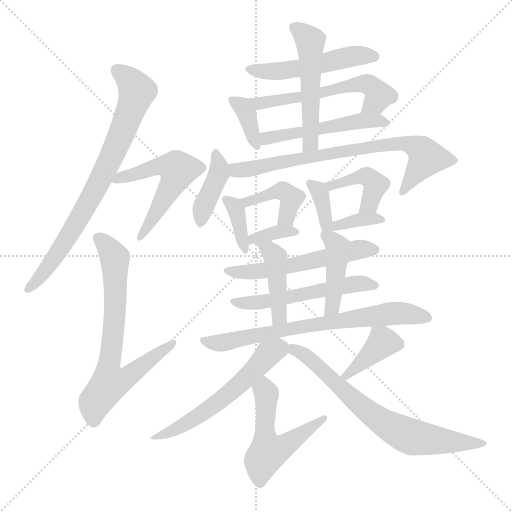
t = 0.00 s
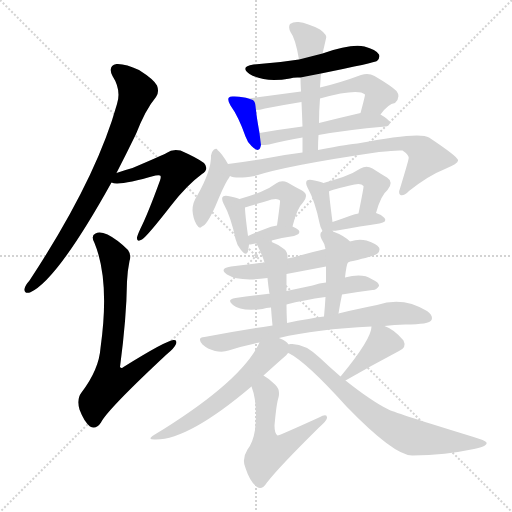
t = 3.32 s
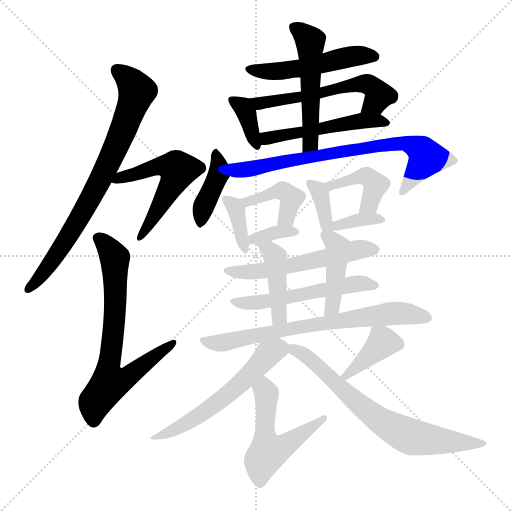
t = 6.64 s
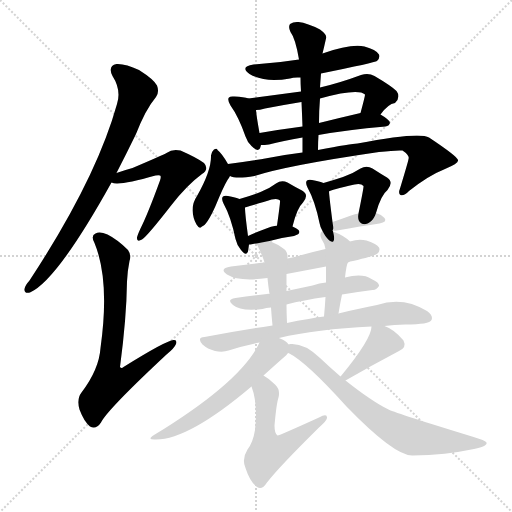
t = 9.96 s
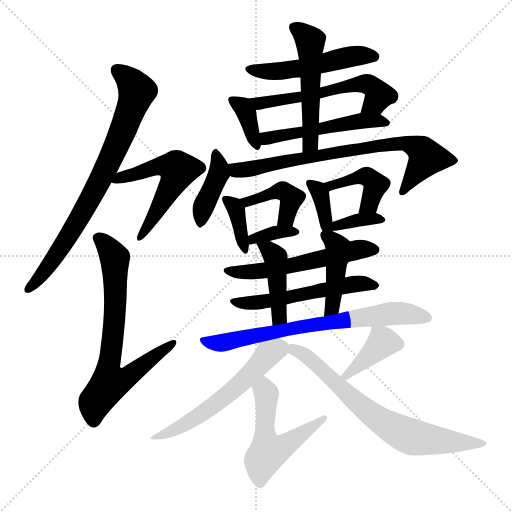
t = 13.28 s
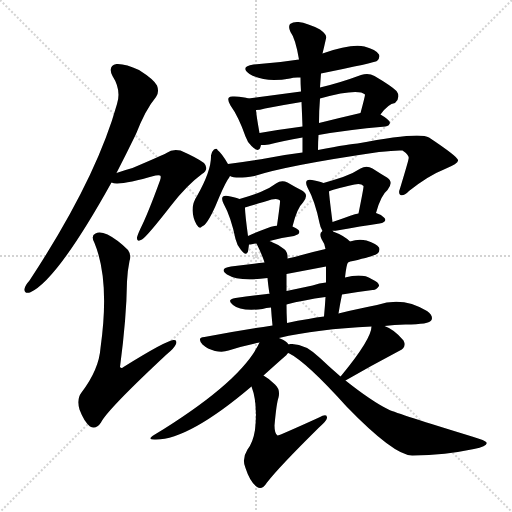
t = 16.60 s

The animated SVG that drew these frames (rendered in a browser with its animation timeline set to each time). Animation: 25 CSS @keyframes rules; one cycle of 16.60 s.

<svg version="1.1" viewBox="0 0 1024 1024" xmlns="http://www.w3.org/2000/svg">
  <g stroke="lightgray" stroke-dasharray="1,1" stroke-width="1" transform="scale(4, 4)">
    <line x1="0" y1="0" x2="256" y2="256"></line>
    <line x1="256" y1="0" x2="0" y2="256"></line>
    <line x1="128" y1="0" x2="128" y2="256"></line>
    <line x1="0" y1="128" x2="256" y2="128"></line>
  </g>
<g transform="scale(1, -1) translate(0, -900)">
   <style type="text/css">
    @keyframes keyframes0 {
      from {
       stroke: blue;
       stroke-dashoffset: 766;
       stroke-width: 128;
       }
       71% {
       animation-timing-function: step-end;
       stroke: blue;
       stroke-dashoffset: 0;
       stroke-width: 128;
       }
       to {
       stroke: black;
       stroke-width: 1024;
       }
       }
       #make-me-a-hanzi-animation-0 {
         animation: keyframes0 0.873372s both;
         animation-delay: 0.000000s;
         animation-timing-function: linear;
       }
    @keyframes keyframes1 {
      from {
       stroke: blue;
       stroke-dashoffset: 544;
       stroke-width: 128;
       }
       64% {
       animation-timing-function: step-end;
       stroke: blue;
       stroke-dashoffset: 0;
       stroke-width: 128;
       }
       to {
       stroke: black;
       stroke-width: 1024;
       }
       }
       #make-me-a-hanzi-animation-1 {
         animation: keyframes1 0.692708s both;
         animation-delay: 0.873372s;
         animation-timing-function: linear;
       }
    @keyframes keyframes2 {
      from {
       stroke: blue;
       stroke-dashoffset: 709;
       stroke-width: 128;
       }
       70% {
       animation-timing-function: step-end;
       stroke: blue;
       stroke-dashoffset: 0;
       stroke-width: 128;
       }
       to {
       stroke: black;
       stroke-width: 1024;
       }
       }
       #make-me-a-hanzi-animation-2 {
         animation: keyframes2 0.826986s both;
         animation-delay: 1.566081s;
         animation-timing-function: linear;
       }
    @keyframes keyframes3 {
      from {
       stroke: blue;
       stroke-dashoffset: 507;
       stroke-width: 128;
       }
       62% {
       animation-timing-function: step-end;
       stroke: blue;
       stroke-dashoffset: 0;
       stroke-width: 128;
       }
       to {
       stroke: black;
       stroke-width: 1024;
       }
       }
       #make-me-a-hanzi-animation-3 {
         animation: keyframes3 0.662598s both;
         animation-delay: 2.393066s;
         animation-timing-function: linear;
       }
    @keyframes keyframes4 {
      from {
       stroke: blue;
       stroke-dashoffset: 363;
       stroke-width: 128;
       }
       54% {
       animation-timing-function: step-end;
       stroke: blue;
       stroke-dashoffset: 0;
       stroke-width: 128;
       }
       to {
       stroke: black;
       stroke-width: 1024;
       }
       }
       #make-me-a-hanzi-animation-4 {
         animation: keyframes4 0.545410s both;
         animation-delay: 3.055664s;
         animation-timing-function: linear;
       }
    @keyframes keyframes5 {
      from {
       stroke: blue;
       stroke-dashoffset: 567;
       stroke-width: 128;
       }
       65% {
       animation-timing-function: step-end;
       stroke: blue;
       stroke-dashoffset: 0;
       stroke-width: 128;
       }
       to {
       stroke: black;
       stroke-width: 1024;
       }
       }
       #make-me-a-hanzi-animation-5 {
         animation: keyframes5 0.711426s both;
         animation-delay: 3.601074s;
         animation-timing-function: linear;
       }
    @keyframes keyframes6 {
      from {
       stroke: blue;
       stroke-dashoffset: 509;
       stroke-width: 128;
       }
       62% {
       animation-timing-function: step-end;
       stroke: blue;
       stroke-dashoffset: 0;
       stroke-width: 128;
       }
       to {
       stroke: black;
       stroke-width: 1024;
       }
       }
       #make-me-a-hanzi-animation-6 {
         animation: keyframes6 0.664225s both;
         animation-delay: 4.312500s;
         animation-timing-function: linear;
       }
    @keyframes keyframes7 {
      from {
       stroke: blue;
       stroke-dashoffset: 516;
       stroke-width: 128;
       }
       63% {
       animation-timing-function: step-end;
       stroke: blue;
       stroke-dashoffset: 0;
       stroke-width: 128;
       }
       to {
       stroke: black;
       stroke-width: 1024;
       }
       }
       #make-me-a-hanzi-animation-7 {
         animation: keyframes7 0.669922s both;
         animation-delay: 4.976725s;
         animation-timing-function: linear;
       }
    @keyframes keyframes8 {
      from {
       stroke: blue;
       stroke-dashoffset: 399;
       stroke-width: 128;
       }
       56% {
       animation-timing-function: step-end;
       stroke: blue;
       stroke-dashoffset: 0;
       stroke-width: 128;
       }
       to {
       stroke: black;
       stroke-width: 1024;
       }
       }
       #make-me-a-hanzi-animation-8 {
         animation: keyframes8 0.574707s both;
         animation-delay: 5.646647s;
         animation-timing-function: linear;
       }
    @keyframes keyframes9 {
      from {
       stroke: blue;
       stroke-dashoffset: 754;
       stroke-width: 128;
       }
       71% {
       animation-timing-function: step-end;
       stroke: blue;
       stroke-dashoffset: 0;
       stroke-width: 128;
       }
       to {
       stroke: black;
       stroke-width: 1024;
       }
       }
       #make-me-a-hanzi-animation-9 {
         animation: keyframes9 0.863607s both;
         animation-delay: 6.221354s;
         animation-timing-function: linear;
       }
    @keyframes keyframes10 {
      from {
       stroke: blue;
       stroke-dashoffset: 361;
       stroke-width: 128;
       }
       54% {
       animation-timing-function: step-end;
       stroke: blue;
       stroke-dashoffset: 0;
       stroke-width: 128;
       }
       to {
       stroke: black;
       stroke-width: 1024;
       }
       }
       #make-me-a-hanzi-animation-10 {
         animation: keyframes10 0.543783s both;
         animation-delay: 7.084961s;
         animation-timing-function: linear;
       }
    @keyframes keyframes11 {
      from {
       stroke: blue;
       stroke-dashoffset: 415;
       stroke-width: 128;
       }
       57% {
       animation-timing-function: step-end;
       stroke: blue;
       stroke-dashoffset: 0;
       stroke-width: 128;
       }
       to {
       stroke: black;
       stroke-width: 1024;
       }
       }
       #make-me-a-hanzi-animation-11 {
         animation: keyframes11 0.587728s both;
         animation-delay: 7.628743s;
         animation-timing-function: linear;
       }
    @keyframes keyframes12 {
      from {
       stroke: blue;
       stroke-dashoffset: 347;
       stroke-width: 128;
       }
       53% {
       animation-timing-function: step-end;
       stroke: blue;
       stroke-dashoffset: 0;
       stroke-width: 128;
       }
       to {
       stroke: black;
       stroke-width: 1024;
       }
       }
       #make-me-a-hanzi-animation-12 {
         animation: keyframes12 0.532389s both;
         animation-delay: 8.216471s;
         animation-timing-function: linear;
       }
    @keyframes keyframes13 {
      from {
       stroke: blue;
       stroke-dashoffset: 357;
       stroke-width: 128;
       }
       54% {
       animation-timing-function: step-end;
       stroke: blue;
       stroke-dashoffset: 0;
       stroke-width: 128;
       }
       to {
       stroke: black;
       stroke-width: 1024;
       }
       }
       #make-me-a-hanzi-animation-13 {
         animation: keyframes13 0.540527s both;
         animation-delay: 8.748861s;
         animation-timing-function: linear;
       }
    @keyframes keyframes14 {
      from {
       stroke: blue;
       stroke-dashoffset: 420;
       stroke-width: 128;
       }
       58% {
       animation-timing-function: step-end;
       stroke: blue;
       stroke-dashoffset: 0;
       stroke-width: 128;
       }
       to {
       stroke: black;
       stroke-width: 1024;
       }
       }
       #make-me-a-hanzi-animation-14 {
         animation: keyframes14 0.591797s both;
         animation-delay: 9.289388s;
         animation-timing-function: linear;
       }
    @keyframes keyframes15 {
      from {
       stroke: blue;
       stroke-dashoffset: 352;
       stroke-width: 128;
       }
       53% {
       animation-timing-function: step-end;
       stroke: blue;
       stroke-dashoffset: 0;
       stroke-width: 128;
       }
       to {
       stroke: black;
       stroke-width: 1024;
       }
       }
       #make-me-a-hanzi-animation-15 {
         animation: keyframes15 0.536458s both;
         animation-delay: 9.881185s;
         animation-timing-function: linear;
       }
    @keyframes keyframes16 {
      from {
       stroke: blue;
       stroke-dashoffset: 552;
       stroke-width: 128;
       }
       64% {
       animation-timing-function: step-end;
       stroke: blue;
       stroke-dashoffset: 0;
       stroke-width: 128;
       }
       to {
       stroke: black;
       stroke-width: 1024;
       }
       }
       #make-me-a-hanzi-animation-16 {
         animation: keyframes16 0.699219s both;
         animation-delay: 10.417643s;
         animation-timing-function: linear;
       }
    @keyframes keyframes17 {
      from {
       stroke: blue;
       stroke-dashoffset: 534;
       stroke-width: 128;
       }
       63% {
       animation-timing-function: step-end;
       stroke: blue;
       stroke-dashoffset: 0;
       stroke-width: 128;
       }
       to {
       stroke: black;
       stroke-width: 1024;
       }
       }
       #make-me-a-hanzi-animation-17 {
         animation: keyframes17 0.684570s both;
         animation-delay: 11.116862s;
         animation-timing-function: linear;
       }
    @keyframes keyframes18 {
      from {
       stroke: blue;
       stroke-dashoffset: 426;
       stroke-width: 128;
       }
       58% {
       animation-timing-function: step-end;
       stroke: blue;
       stroke-dashoffset: 0;
       stroke-width: 128;
       }
       to {
       stroke: black;
       stroke-width: 1024;
       }
       }
       #make-me-a-hanzi-animation-18 {
         animation: keyframes18 0.596680s both;
         animation-delay: 11.801432s;
         animation-timing-function: linear;
       }
    @keyframes keyframes19 {
      from {
       stroke: blue;
       stroke-dashoffset: 429;
       stroke-width: 128;
       }
       58% {
       animation-timing-function: step-end;
       stroke: blue;
       stroke-dashoffset: 0;
       stroke-width: 128;
       }
       to {
       stroke: black;
       stroke-width: 1024;
       }
       }
       #make-me-a-hanzi-animation-19 {
         animation: keyframes19 0.599121s both;
         animation-delay: 12.398112s;
         animation-timing-function: linear;
       }
    @keyframes keyframes20 {
      from {
       stroke: blue;
       stroke-dashoffset: 700;
       stroke-width: 128;
       }
       69% {
       animation-timing-function: step-end;
       stroke: blue;
       stroke-dashoffset: 0;
       stroke-width: 128;
       }
       to {
       stroke: black;
       stroke-width: 1024;
       }
       }
       #make-me-a-hanzi-animation-20 {
         animation: keyframes20 0.819661s both;
         animation-delay: 12.997233s;
         animation-timing-function: linear;
       }
    @keyframes keyframes21 {
      from {
       stroke: blue;
       stroke-dashoffset: 570;
       stroke-width: 128;
       }
       65% {
       animation-timing-function: step-end;
       stroke: blue;
       stroke-dashoffset: 0;
       stroke-width: 128;
       }
       to {
       stroke: black;
       stroke-width: 1024;
       }
       }
       #make-me-a-hanzi-animation-21 {
         animation: keyframes21 0.713867s both;
         animation-delay: 13.816895s;
         animation-timing-function: linear;
       }
    @keyframes keyframes22 {
      from {
       stroke: blue;
       stroke-dashoffset: 535;
       stroke-width: 128;
       }
       64% {
       animation-timing-function: step-end;
       stroke: blue;
       stroke-dashoffset: 0;
       stroke-width: 128;
       }
       to {
       stroke: black;
       stroke-width: 1024;
       }
       }
       #make-me-a-hanzi-animation-22 {
         animation: keyframes22 0.685384s both;
         animation-delay: 14.530762s;
         animation-timing-function: linear;
       }
    @keyframes keyframes23 {
      from {
       stroke: blue;
       stroke-dashoffset: 384;
       stroke-width: 128;
       }
       56% {
       animation-timing-function: step-end;
       stroke: blue;
       stroke-dashoffset: 0;
       stroke-width: 128;
       }
       to {
       stroke: black;
       stroke-width: 1024;
       }
       }
       #make-me-a-hanzi-animation-23 {
         animation: keyframes23 0.562500s both;
         animation-delay: 15.216146s;
         animation-timing-function: linear;
       }
    @keyframes keyframes24 {
      from {
       stroke: blue;
       stroke-dashoffset: 705;
       stroke-width: 128;
       }
       70% {
       animation-timing-function: step-end;
       stroke: blue;
       stroke-dashoffset: 0;
       stroke-width: 128;
       }
       to {
       stroke: black;
       stroke-width: 1024;
       }
       }
       #make-me-a-hanzi-animation-24 {
         animation: keyframes24 0.823730s both;
         animation-delay: 15.778646s;
         animation-timing-function: linear;
       }
</style>
<path d="M 233.0 554.0 Q 252.0 591.0 272.0 632.0 Q 291.0 681.0 312.0 706.0 Q 319.0 716.0 314.0 729.0 Q 308.0 741.0 278.0 760.0 Q 251.0 773.0 233.0 772.0 Q 215.0 768.0 225.0 748.0 Q 243.0 720.0 234.0 692.0 Q 192.0 541.0 59.0 339.0 Q 50.0 329.0 49.0 322.0 Q 48.0 312.0 60.0 315.0 Q 114.0 339.0 223.0 535.0 L 233.0 554.0 Z" fill="lightgray"></path> 
<path d="M 223.0 535.0 Q 238.0 528.0 311.0 549.0 Q 318.0 550.0 320.0 549.0 Q 323.0 548.0 320.0 539.0 Q 296.0 473.0 281.0 443.0 Q 275.0 430.0 274.0 425.0 Q 273.0 415.0 284.0 421.0 Q 294.0 427.0 343.0 490.0 Q 374.0 530.0 404.0 552.0 Q 419.0 562.0 408.0 574.0 Q 395.0 584.0 361.0 599.0 Q 345.0 603.0 333.0 594.0 Q 326.0 590.0 265.0 564.0 Q 250.0 560.0 233.0 554.0 C 205.0 544.0 193.0 540.0 223.0 535.0 Z" fill="lightgray"></path> 
<path d="M 259.0 378.0 Q 263.0 390.0 256.0 400.0 Q 235.0 421.0 215.0 431.0 Q 199.0 438.0 191.0 433.0 Q 181.0 429.0 189.0 414.0 Q 220.0 339.0 201.0 204.0 Q 198.0 161.0 163.0 115.0 Q 153.0 102.0 159.0 81.0 Q 168.0 57.0 180.0 47.0 Q 192.0 40.0 202.0 55.0 Q 214.0 80.0 333.0 191.0 Q 349.0 204.0 352.0 212.0 Q 355.0 221.0 347.0 220.0 Q 332.0 219.0 247.0 166.0 Q 243.0 162.0 240.0 166.0 Q 253.0 263.0 254.0 337.0 Q 255.0 359.0 259.0 378.0 Z" fill="lightgray"></path> 
<path d="M 642.0 753.0 Q 750.0 775.0 754.0 778.0 Q 761.0 785.0 758.0 791.0 Q 752.0 801.0 729.0 807.0 Q 702.0 813.0 645.0 793.0 L 598.0 781.0 Q 555.0 774.0 507.0 771.0 Q 479.0 767.0 499.0 752.0 Q 529.0 734.0 580.0 743.0 Q 587.0 746.0 601.0 745.0 L 642.0 753.0 Z" fill="lightgray"></path> 
<path d="M 497.0 703.0 Q 488.0 706.0 469.0 707.0 Q 460.0 708.0 458.0 705.0 Q 454.0 701.0 461.0 689.0 Q 477.0 667.0 491.0 627.0 Q 495.0 615.0 503.0 608.0 Q 518.0 593.0 521.0 606.0 Q 521.0 607.0 522.0 610.0 L 519.0 634.0 Q 513.0 667.0 512.0 680.0 C 510.0 699.0 510.0 699.0 497.0 703.0 Z" fill="lightgray"></path> 
<path d="M 761.0 671.0 Q 776.0 692.0 790.0 694.0 Q 802.0 706.0 793.0 718.0 Q 783.0 728.0 749.0 748.0 Q 737.0 755.0 722.0 750.0 Q 679.0 734.0 640.0 725.0 L 602.0 717.0 Q 550.0 710.0 497.0 703.0 C 467.0 699.0 482.0 677.0 512.0 680.0 Q 519.0 680.0 530.0 683.0 Q 566.0 690.0 603.0 696.0 L 640.0 703.0 Q 716.0 724.0 730.0 711.0 Q 730.0 707.0 721.0 674.0 C 713.0 645.0 742.0 647.0 761.0 671.0 Z" fill="lightgray"></path> 
<path d="M 637.0 630.0 Q 692.0 640.0 771.0 647.0 Q 778.0 648.0 780.0 654.0 Q 780.0 660.0 761.0 671.0 C 746.0 680.0 746.0 680.0 721.0 674.0 Q 678.0 664.0 638.0 654.0 L 605.0 647.0 Q 559.0 641.0 519.0 634.0 C 489.0 629.0 492.0 609.0 522.0 610.0 Q 529.0 610.0 538.0 611.0 Q 565.0 618.0 605.0 625.0 L 637.0 630.0 Z" fill="lightgray"></path> 
<path d="M 636.0 600.0 Q 636.0 616.0 637.0 630.0 L 638.0 654.0 Q 638.0 679.0 640.0 703.0 L 640.0 725.0 Q 641.0 740.0 642.0 753.0 L 645.0 793.0 Q 648.0 805.0 652.0 823.0 Q 655.0 830.0 640.0 841.0 Q 615.0 854.0 597.0 856.0 Q 587.0 857.0 580.0 852.0 Q 576.0 846.0 581.0 836.0 Q 591.0 823.0 598.0 781.0 L 601.0 745.0 Q 601.0 732.0 602.0 717.0 L 603.0 696.0 Q 604.0 674.0 605.0 647.0 L 605.0 625.0 Q 605.0 612.0 605.0 595.0 C 605.0 565.0 636.0 570.0 636.0 600.0 Z" fill="lightgray"></path> 
<path d="M 456.0 572.0 Q 444.0 593.0 435.0 600.0 Q 434.0 604.0 428.0 601.0 Q 424.0 598.0 422.0 589.0 Q 423.0 559.0 394.0 508.0 Q 385.0 495.0 385.0 479.0 Q 386.0 463.0 393.0 451.0 Q 399.0 441.0 404.0 447.0 Q 414.0 450.0 431.0 488.0 Q 447.0 527.0 455.0 540.0 Q 458.0 544.0 460.0 548.0 C 465.0 557.0 465.0 557.0 456.0 572.0 Z" fill="lightgray"></path> 
<path d="M 460.0 548.0 Q 472.0 542.0 509.0 548.0 Q 573.0 569.0 758.0 596.0 Q 792.0 600.0 805.0 599.0 Q 820.0 589.0 817.0 582.0 Q 817.0 579.0 800.0 523.0 Q 796.0 513.0 801.0 510.0 Q 807.0 507.0 818.0 518.0 Q 857.0 549.0 890.0 562.0 Q 918.0 574.0 916.0 580.0 Q 915.0 587.0 858.0 625.0 Q 839.0 637.0 715.0 613.0 Q 703.0 613.0 636.0 600.0 L 605.0 595.0 Q 572.0 591.0 536.0 584.0 Q 496.0 577.0 456.0 572.0 C 426.0 568.0 431.0 553.0 460.0 548.0 Z" fill="lightgray"></path> 
<path d="M 479.0 502.0 Q 472.0 505.0 456.0 508.0 Q 449.0 509.0 446.0 507.0 Q 442.0 503.0 447.0 493.0 Q 462.0 466.0 471.0 422.0 Q 474.0 409.0 482.0 400.0 Q 492.0 387.0 496.0 397.0 Q 497.0 403.0 498.0 411.0 L 496.0 428.0 Q 490.0 473.0 490.0 485.0 C 490.0 498.0 490.0 498.0 479.0 502.0 Z" fill="lightgray"></path> 
<path d="M 585.0 447.0 Q 594.0 484.0 606.0 495.0 Q 619.0 511.0 604.0 519.0 Q 592.0 525.0 575.0 535.0 Q 563.0 541.0 552.0 533.0 Q 539.0 523.0 521.0 516.0 Q 503.0 509.0 479.0 502.0 C 450.0 493.0 461.0 476.0 490.0 485.0 Q 523.0 495.0 543.0 501.0 Q 556.0 504.0 560.0 499.0 Q 561.0 498.0 554.0 449.0 C 550.0 419.0 578.0 418.0 585.0 447.0 Z" fill="lightgray"></path> 
<path d="M 539.0 418.0 Q 564.0 425.0 588.0 428.0 Q 603.0 432.0 597.0 440.0 Q 593.0 444.0 585.0 447.0 L 554.0 449.0 Q 542.0 448.0 530.0 442.0 Q 511.0 435.0 496.0 428.0 C 469.0 415.0 468.0 408.0 498.0 411.0 Q 499.0 411.0 506.0 412.0 Q 507.0 413.0 513.0 413.0 L 539.0 418.0 Z" fill="lightgray"></path> 
<path d="M 647.0 534.0 Q 640.0 537.0 624.0 540.0 Q 617.0 541.0 614.0 539.0 Q 610.0 535.0 615.0 525.0 Q 630.0 498.0 639.0 454.0 Q 640.0 447.0 645.0 438.0 C 659.0 411.0 674.0 408.0 666.0 437.0 Q 666.0 438.0 665.0 439.0 C 667.0 443.0 667.0 443.0 665.0 456.0 Q 659.0 502.0 658.0 517.0 C 657.0 530.0 657.0 530.0 647.0 534.0 Z" fill="lightgray"></path> 
<path d="M 752.0 474.0 Q 762.0 510.0 775.0 520.0 Q 788.0 536.0 774.0 545.0 Q 762.0 552.0 745.0 563.0 Q 733.0 570.0 721.0 563.0 Q 706.0 553.0 686.0 546.0 Q 668.0 540.0 647.0 534.0 C 618.0 526.0 631.0 505.0 658.0 517.0 Q 661.0 520.0 709.0 531.0 Q 722.0 534.0 727.0 528.0 Q 728.0 527.0 717.0 473.0 C 711.0 444.0 744.0 445.0 752.0 474.0 Z" fill="lightgray"></path> 
<path d="M 665.0 439.0 Q 668.0 438.0 674.0 439.0 Q 723.0 448.0 759.0 453.0 Q 775.0 456.0 769.0 464.0 Q 763.0 471.0 752.0 474.0 L 717.0 473.0 Q 710.0 472.0 702.0 469.0 Q 683.0 462.0 665.0 456.0 C 637.0 446.0 635.0 443.0 665.0 439.0 Z" fill="lightgray"></path> 
<path d="M 651.0 402.0 Q 620.0 395.0 589.0 386.0 Q 582.0 385.0 575.0 383.0 L 529.0 375.0 Q 495.0 371.0 462.0 367.0 Q 437.0 363.0 454.0 351.0 Q 478.0 336.0 535.0 344.0 L 573.0 352.0 Q 610.0 359.0 652.0 367.0 L 696.0 375.0 Q 700.0 378.0 706.0 378.0 Q 749.0 388.0 755.0 393.0 Q 761.0 399.0 758.0 405.0 Q 754.0 412.0 733.0 419.0 Q 717.0 423.0 700.0 417.0 L 651.0 402.0 Z" fill="lightgray"></path> 
<path d="M 539.0 312.0 Q 536.0 313.0 534.0 312.0 Q 504.0 309.0 471.0 304.0 Q 452.0 301.0 466.0 290.0 Q 481.0 277.0 525.0 282.0 Q 532.0 285.0 542.0 285.0 L 573.0 291.0 Q 607.0 300.0 651.0 306.0 L 684.0 311.0 Q 717.0 317.0 745.0 320.0 Q 752.0 319.0 758.0 328.0 Q 759.0 335.0 743.0 342.0 Q 725.0 354.0 690.0 345.0 L 652.0 335.0 Q 639.0 334.0 625.0 329.0 Q 597.0 323.0 573.0 318.0 L 539.0 312.0 Z" fill="lightgray"></path> 
<path d="M 575.0 383.0 Q 576.0 396.0 568.0 402.0 Q 555.0 412.0 539.0 418.0 C 511.0 429.0 503.0 432.0 513.0 413.0 Q 525.0 389.0 529.0 375.0 L 535.0 344.0 Q 536.0 332.0 539.0 312.0 L 542.0 285.0 Q 543.0 269.0 545.0 249.0 C 548.0 219.0 575.0 224.0 574.0 254.0 Q 573.0 275.0 573.0 291.0 L 573.0 318.0 Q 573.0 334.0 573.0 352.0 L 575.0 383.0 Z" fill="lightgray"></path> 
<path d="M 645.0 438.0 Q 644.0 438.0 644.0 437.0 Q 638.0 433.0 643.0 422.0 Q 650.0 412.0 651.0 402.0 L 652.0 367.0 Q 652.0 352.0 652.0 335.0 L 651.0 306.0 Q 650.0 288.0 648.0 267.0 C 645.0 237.0 672.0 243.0 677.0 273.0 Q 680.0 292.0 684.0 311.0 L 690.0 345.0 Q 693.0 372.0 696.0 375.0 C 707.0 403.0 709.0 408.0 700.0 417.0 Q 688.0 429.0 666.0 437.0 C 650.0 443.0 650.0 443.0 645.0 438.0 Z" fill="lightgray"></path> 
<path d="M 545.0 249.0 Q 478.0 239.0 409.0 226.0 Q 393.0 225.0 405.0 211.0 Q 415.0 202.0 430.0 198.0 Q 446.0 195.0 457.0 199.0 Q 485.0 208.0 519.0 215.0 L 558.0 224.0 Q 633.0 242.0 743.0 247.0 L 769.0 248.0 Q 788.0 251.0 811.0 251.0 Q 859.0 251.0 863.0 260.0 Q 867.0 269.0 854.0 278.0 Q 806.0 308.0 754.0 290.0 Q 721.0 284.0 677.0 273.0 L 648.0 267.0 Q 633.0 266.0 617.0 262.0 Q 595.0 259.0 574.0 254.0 L 545.0 249.0 Z" fill="lightgray"></path> 
<path d="M 519.0 215.0 Q 483.0 137.0 308.0 30.0 Q 292.0 20.0 312.0 21.0 Q 378.0 21.0 503.0 127.0 L 527.0 149.0 Q 558.0 177.0 573.0 190.0 Q 574.0 193.0 577.0 194.0 C 586.0 202.0 586.0 202.0 577.0 211.0 Q 573.0 218.0 560.0 223.0 Q 559.0 224.0 558.0 224.0 C 531.0 237.0 530.0 237.0 519.0 215.0 Z" fill="lightgray"></path> 
<path d="M 503.0 127.0 Q 516.0 93.0 510.0 40.0 Q 506.0 15.0 495.0 1.0 Q 483.0 -18.0 491.0 -36.0 Q 500.0 -64.0 514.0 -74.0 Q 524.0 -81.0 534.0 -65.0 Q 558.0 -34.0 638.0 45.0 Q 653.0 58.0 654.0 64.0 Q 655.0 74.0 638.0 65.0 Q 559.0 29.0 555.0 29.0 Q 549.0 33.0 549.0 49.0 Q 553.0 94.0 557.0 105.0 Q 561.0 121.0 550.0 131.0 Q 538.0 143.0 527.0 149.0 C 502.0 165.0 494.0 155.0 503.0 127.0 Z" fill="lightgray"></path> 
<path d="M 691.0 139.0 Q 743.0 169.0 798.0 198.0 Q 814.0 205.0 807.0 219.0 Q 789.0 241.0 769.0 248.0 C 744.0 258.0 744.0 258.0 743.0 247.0 Q 743.0 222.0 682.0 148.0 Q 681.0 148.0 681.0 147.0 C 661.0 124.0 665.0 124.0 691.0 139.0 Z" fill="lightgray"></path> 
<path d="M 577.0 194.0 Q 613.0 176.0 693.0 87.0 Q 789.0 -12.0 825.0 -11.0 Q 892.0 -10.0 948.0 2.0 Q 976.0 8.0 973.0 15.0 Q 972.0 19.0 944.0 27.0 Q 797.0 72.0 777.0 81.0 Q 744.0 97.0 691.0 139.0 L 681.0 147.0 Q 660.0 165.0 640.0 184.0 Q 609.0 214.0 581.0 212.0 Q 578.0 212.0 577.0 211.0 C 551.0 210.0 551.0 209.0 577.0 194.0 Z" fill="lightgray"></path> 
      <clipPath id="make-me-a-hanzi-clip-0">
      <path d="M 233.0 554.0 Q 252.0 591.0 272.0 632.0 Q 291.0 681.0 312.0 706.0 Q 319.0 716.0 314.0 729.0 Q 308.0 741.0 278.0 760.0 Q 251.0 773.0 233.0 772.0 Q 215.0 768.0 225.0 748.0 Q 243.0 720.0 234.0 692.0 Q 192.0 541.0 59.0 339.0 Q 50.0 329.0 49.0 322.0 Q 48.0 312.0 60.0 315.0 Q 114.0 339.0 223.0 535.0 L 233.0 554.0 Z" fill="lightgray"></path>
      </clipPath>
      <path clip-path="url(#make-me-a-hanzi-clip-0)" d="M 235.0 758.0 L 274.0 718.0 L 245.0 637.0 L 188.0 514.0 L 146.0 441.0 L 95.0 365.0 L 57.0 323.0 " fill="none" id="make-me-a-hanzi-animation-0" stroke-dasharray="638 1276" stroke-linecap="round"></path>

      <clipPath id="make-me-a-hanzi-clip-1">
      <path d="M 223.0 535.0 Q 238.0 528.0 311.0 549.0 Q 318.0 550.0 320.0 549.0 Q 323.0 548.0 320.0 539.0 Q 296.0 473.0 281.0 443.0 Q 275.0 430.0 274.0 425.0 Q 273.0 415.0 284.0 421.0 Q 294.0 427.0 343.0 490.0 Q 374.0 530.0 404.0 552.0 Q 419.0 562.0 408.0 574.0 Q 395.0 584.0 361.0 599.0 Q 345.0 603.0 333.0 594.0 Q 326.0 590.0 265.0 564.0 Q 250.0 560.0 233.0 554.0 C 205.0 544.0 193.0 540.0 223.0 535.0 Z" fill="lightgray"></path>
      </clipPath>
      <path clip-path="url(#make-me-a-hanzi-clip-1)" d="M 227.0 539.0 L 319.0 568.0 L 344.0 567.0 L 356.0 560.0 L 311.0 470.0 L 281.0 427.0 " fill="none" id="make-me-a-hanzi-animation-1" stroke-dasharray="416 832" stroke-linecap="round"></path>

      <clipPath id="make-me-a-hanzi-clip-2">
      <path d="M 259.0 378.0 Q 263.0 390.0 256.0 400.0 Q 235.0 421.0 215.0 431.0 Q 199.0 438.0 191.0 433.0 Q 181.0 429.0 189.0 414.0 Q 220.0 339.0 201.0 204.0 Q 198.0 161.0 163.0 115.0 Q 153.0 102.0 159.0 81.0 Q 168.0 57.0 180.0 47.0 Q 192.0 40.0 202.0 55.0 Q 214.0 80.0 333.0 191.0 Q 349.0 204.0 352.0 212.0 Q 355.0 221.0 347.0 220.0 Q 332.0 219.0 247.0 166.0 Q 243.0 162.0 240.0 166.0 Q 253.0 263.0 254.0 337.0 Q 255.0 359.0 259.0 378.0 Z" fill="lightgray"></path>
      </clipPath>
      <path clip-path="url(#make-me-a-hanzi-clip-2)" d="M 197.0 423.0 L 230.0 384.0 L 231.0 289.0 L 216.0 166.0 L 220.0 134.0 L 259.0 148.0 L 346.0 214.0 " fill="none" id="make-me-a-hanzi-animation-2" stroke-dasharray="581 1162" stroke-linecap="round"></path>

      <clipPath id="make-me-a-hanzi-clip-3">
      <path d="M 642.0 753.0 Q 750.0 775.0 754.0 778.0 Q 761.0 785.0 758.0 791.0 Q 752.0 801.0 729.0 807.0 Q 702.0 813.0 645.0 793.0 L 598.0 781.0 Q 555.0 774.0 507.0 771.0 Q 479.0 767.0 499.0 752.0 Q 529.0 734.0 580.0 743.0 Q 587.0 746.0 601.0 745.0 L 642.0 753.0 Z" fill="lightgray"></path>
      </clipPath>
      <path clip-path="url(#make-me-a-hanzi-clip-3)" d="M 501.0 762.0 L 570.0 758.0 L 691.0 785.0 L 749.0 787.0 " fill="none" id="make-me-a-hanzi-animation-3" stroke-dasharray="379 758" stroke-linecap="round"></path>

      <clipPath id="make-me-a-hanzi-clip-4">
      <path d="M 497.0 703.0 Q 488.0 706.0 469.0 707.0 Q 460.0 708.0 458.0 705.0 Q 454.0 701.0 461.0 689.0 Q 477.0 667.0 491.0 627.0 Q 495.0 615.0 503.0 608.0 Q 518.0 593.0 521.0 606.0 Q 521.0 607.0 522.0 610.0 L 519.0 634.0 Q 513.0 667.0 512.0 680.0 C 510.0 699.0 510.0 699.0 497.0 703.0 Z" fill="lightgray"></path>
      </clipPath>
      <path clip-path="url(#make-me-a-hanzi-clip-4)" d="M 464.0 701.0 L 492.0 675.0 L 512.0 609.0 " fill="none" id="make-me-a-hanzi-animation-4" stroke-dasharray="235 470" stroke-linecap="round"></path>

      <clipPath id="make-me-a-hanzi-clip-5">
      <path d="M 761.0 671.0 Q 776.0 692.0 790.0 694.0 Q 802.0 706.0 793.0 718.0 Q 783.0 728.0 749.0 748.0 Q 737.0 755.0 722.0 750.0 Q 679.0 734.0 640.0 725.0 L 602.0 717.0 Q 550.0 710.0 497.0 703.0 C 467.0 699.0 482.0 677.0 512.0 680.0 Q 519.0 680.0 530.0 683.0 Q 566.0 690.0 603.0 696.0 L 640.0 703.0 Q 716.0 724.0 730.0 711.0 Q 730.0 707.0 721.0 674.0 C 713.0 645.0 742.0 647.0 761.0 671.0 Z" fill="lightgray"></path>
      </clipPath>
      <path clip-path="url(#make-me-a-hanzi-clip-5)" d="M 505.0 700.0 L 517.0 693.0 L 732.0 733.0 L 746.0 726.0 L 758.0 709.0 L 742.0 688.0 L 728.0 682.0 " fill="none" id="make-me-a-hanzi-animation-5" stroke-dasharray="439 878" stroke-linecap="round"></path>

      <clipPath id="make-me-a-hanzi-clip-6">
      <path d="M 637.0 630.0 Q 692.0 640.0 771.0 647.0 Q 778.0 648.0 780.0 654.0 Q 780.0 660.0 761.0 671.0 C 746.0 680.0 746.0 680.0 721.0 674.0 Q 678.0 664.0 638.0 654.0 L 605.0 647.0 Q 559.0 641.0 519.0 634.0 C 489.0 629.0 492.0 609.0 522.0 610.0 Q 529.0 610.0 538.0 611.0 Q 565.0 618.0 605.0 625.0 L 637.0 630.0 Z" fill="lightgray"></path>
      </clipPath>
      <path clip-path="url(#make-me-a-hanzi-clip-6)" d="M 526.0 617.0 L 541.0 625.0 L 703.0 656.0 L 753.0 659.0 L 773.0 654.0 " fill="none" id="make-me-a-hanzi-animation-6" stroke-dasharray="381 762" stroke-linecap="round"></path>

      <clipPath id="make-me-a-hanzi-clip-7">
      <path d="M 636.0 600.0 Q 636.0 616.0 637.0 630.0 L 638.0 654.0 Q 638.0 679.0 640.0 703.0 L 640.0 725.0 Q 641.0 740.0 642.0 753.0 L 645.0 793.0 Q 648.0 805.0 652.0 823.0 Q 655.0 830.0 640.0 841.0 Q 615.0 854.0 597.0 856.0 Q 587.0 857.0 580.0 852.0 Q 576.0 846.0 581.0 836.0 Q 591.0 823.0 598.0 781.0 L 601.0 745.0 Q 601.0 732.0 602.0 717.0 L 603.0 696.0 Q 604.0 674.0 605.0 647.0 L 605.0 625.0 Q 605.0 612.0 605.0 595.0 C 605.0 565.0 636.0 570.0 636.0 600.0 Z" fill="lightgray"></path>
      </clipPath>
      <path clip-path="url(#make-me-a-hanzi-clip-7)" d="M 587.0 846.0 L 610.0 830.0 L 621.0 806.0 L 622.0 624.0 L 612.0 603.0 " fill="none" id="make-me-a-hanzi-animation-7" stroke-dasharray="388 776" stroke-linecap="round"></path>

      <clipPath id="make-me-a-hanzi-clip-8">
      <path d="M 456.0 572.0 Q 444.0 593.0 435.0 600.0 Q 434.0 604.0 428.0 601.0 Q 424.0 598.0 422.0 589.0 Q 423.0 559.0 394.0 508.0 Q 385.0 495.0 385.0 479.0 Q 386.0 463.0 393.0 451.0 Q 399.0 441.0 404.0 447.0 Q 414.0 450.0 431.0 488.0 Q 447.0 527.0 455.0 540.0 Q 458.0 544.0 460.0 548.0 C 465.0 557.0 465.0 557.0 456.0 572.0 Z" fill="lightgray"></path>
      </clipPath>
      <path clip-path="url(#make-me-a-hanzi-clip-8)" d="M 430.0 592.0 L 437.0 553.0 L 406.0 484.0 L 401.0 457.0 " fill="none" id="make-me-a-hanzi-animation-8" stroke-dasharray="271 542" stroke-linecap="round"></path>

      <clipPath id="make-me-a-hanzi-clip-9">
      <path d="M 460.0 548.0 Q 472.0 542.0 509.0 548.0 Q 573.0 569.0 758.0 596.0 Q 792.0 600.0 805.0 599.0 Q 820.0 589.0 817.0 582.0 Q 817.0 579.0 800.0 523.0 Q 796.0 513.0 801.0 510.0 Q 807.0 507.0 818.0 518.0 Q 857.0 549.0 890.0 562.0 Q 918.0 574.0 916.0 580.0 Q 915.0 587.0 858.0 625.0 Q 839.0 637.0 715.0 613.0 Q 703.0 613.0 636.0 600.0 L 605.0 595.0 Q 572.0 591.0 536.0 584.0 Q 496.0 577.0 456.0 572.0 C 426.0 568.0 431.0 553.0 460.0 548.0 Z" fill="lightgray"></path>
      </clipPath>
      <path clip-path="url(#make-me-a-hanzi-clip-9)" d="M 463.0 567.0 L 474.0 559.0 L 499.0 561.0 L 648.0 593.0 L 723.0 601.0 L 730.0 607.0 L 745.0 604.0 L 755.0 611.0 L 767.0 607.0 L 777.0 613.0 L 814.0 613.0 L 838.0 603.0 L 853.0 585.0 L 804.0 517.0 " fill="none" id="make-me-a-hanzi-animation-9" stroke-dasharray="626 1252" stroke-linecap="round"></path>

      <clipPath id="make-me-a-hanzi-clip-10">
      <path d="M 479.0 502.0 Q 472.0 505.0 456.0 508.0 Q 449.0 509.0 446.0 507.0 Q 442.0 503.0 447.0 493.0 Q 462.0 466.0 471.0 422.0 Q 474.0 409.0 482.0 400.0 Q 492.0 387.0 496.0 397.0 Q 497.0 403.0 498.0 411.0 L 496.0 428.0 Q 490.0 473.0 490.0 485.0 C 490.0 498.0 490.0 498.0 479.0 502.0 Z" fill="lightgray"></path>
      </clipPath>
      <path clip-path="url(#make-me-a-hanzi-clip-10)" d="M 452.0 500.0 L 472.0 480.0 L 490.0 405.0 " fill="none" id="make-me-a-hanzi-animation-10" stroke-dasharray="233 466" stroke-linecap="round"></path>

      <clipPath id="make-me-a-hanzi-clip-11">
      <path d="M 585.0 447.0 Q 594.0 484.0 606.0 495.0 Q 619.0 511.0 604.0 519.0 Q 592.0 525.0 575.0 535.0 Q 563.0 541.0 552.0 533.0 Q 539.0 523.0 521.0 516.0 Q 503.0 509.0 479.0 502.0 C 450.0 493.0 461.0 476.0 490.0 485.0 Q 523.0 495.0 543.0 501.0 Q 556.0 504.0 560.0 499.0 Q 561.0 498.0 554.0 449.0 C 550.0 419.0 578.0 418.0 585.0 447.0 Z" fill="lightgray"></path>
      </clipPath>
      <path clip-path="url(#make-me-a-hanzi-clip-11)" d="M 488.0 501.0 L 496.0 495.0 L 556.0 518.0 L 571.0 516.0 L 583.0 504.0 L 573.0 465.0 L 562.0 459.0 " fill="none" id="make-me-a-hanzi-animation-11" stroke-dasharray="287 574" stroke-linecap="round"></path>

      <clipPath id="make-me-a-hanzi-clip-12">
      <path d="M 539.0 418.0 Q 564.0 425.0 588.0 428.0 Q 603.0 432.0 597.0 440.0 Q 593.0 444.0 585.0 447.0 L 554.0 449.0 Q 542.0 448.0 530.0 442.0 Q 511.0 435.0 496.0 428.0 C 469.0 415.0 468.0 408.0 498.0 411.0 Q 499.0 411.0 506.0 412.0 Q 507.0 413.0 513.0 413.0 L 539.0 418.0 Z" fill="lightgray"></path>
      </clipPath>
      <path clip-path="url(#make-me-a-hanzi-clip-12)" d="M 501.0 416.0 L 550.0 435.0 L 588.0 438.0 " fill="none" id="make-me-a-hanzi-animation-12" stroke-dasharray="219 438" stroke-linecap="round"></path>

      <clipPath id="make-me-a-hanzi-clip-13">
      <path d="M 647.0 534.0 Q 640.0 537.0 624.0 540.0 Q 617.0 541.0 614.0 539.0 Q 610.0 535.0 615.0 525.0 Q 630.0 498.0 639.0 454.0 Q 640.0 447.0 645.0 438.0 C 659.0 411.0 674.0 408.0 666.0 437.0 Q 666.0 438.0 665.0 439.0 C 667.0 443.0 667.0 443.0 665.0 456.0 Q 659.0 502.0 658.0 517.0 C 657.0 530.0 657.0 530.0 647.0 534.0 Z" fill="lightgray"></path>
      </clipPath>
      <path clip-path="url(#make-me-a-hanzi-clip-13)" d="M 620.0 532.0 L 641.0 511.0 L 653.0 449.0 L 659.0 443.0 " fill="none" id="make-me-a-hanzi-animation-13" stroke-dasharray="229 458" stroke-linecap="round"></path>

      <clipPath id="make-me-a-hanzi-clip-14">
      <path d="M 752.0 474.0 Q 762.0 510.0 775.0 520.0 Q 788.0 536.0 774.0 545.0 Q 762.0 552.0 745.0 563.0 Q 733.0 570.0 721.0 563.0 Q 706.0 553.0 686.0 546.0 Q 668.0 540.0 647.0 534.0 C 618.0 526.0 631.0 505.0 658.0 517.0 Q 661.0 520.0 709.0 531.0 Q 722.0 534.0 727.0 528.0 Q 728.0 527.0 717.0 473.0 C 711.0 444.0 744.0 445.0 752.0 474.0 Z" fill="lightgray"></path>
      </clipPath>
      <path clip-path="url(#make-me-a-hanzi-clip-14)" d="M 655.0 533.0 L 665.0 529.0 L 723.0 547.0 L 740.0 543.0 L 751.0 530.0 L 739.0 492.0 L 723.0 484.0 " fill="none" id="make-me-a-hanzi-animation-14" stroke-dasharray="292 584" stroke-linecap="round"></path>

      <clipPath id="make-me-a-hanzi-clip-15">
      <path d="M 665.0 439.0 Q 668.0 438.0 674.0 439.0 Q 723.0 448.0 759.0 453.0 Q 775.0 456.0 769.0 464.0 Q 763.0 471.0 752.0 474.0 L 717.0 473.0 Q 710.0 472.0 702.0 469.0 Q 683.0 462.0 665.0 456.0 C 637.0 446.0 635.0 443.0 665.0 439.0 Z" fill="lightgray"></path>
      </clipPath>
      <path clip-path="url(#make-me-a-hanzi-clip-15)" d="M 670.0 443.0 L 675.0 450.0 L 723.0 461.0 L 761.0 461.0 " fill="none" id="make-me-a-hanzi-animation-15" stroke-dasharray="224 448" stroke-linecap="round"></path>

      <clipPath id="make-me-a-hanzi-clip-16">
      <path d="M 651.0 402.0 Q 620.0 395.0 589.0 386.0 Q 582.0 385.0 575.0 383.0 L 529.0 375.0 Q 495.0 371.0 462.0 367.0 Q 437.0 363.0 454.0 351.0 Q 478.0 336.0 535.0 344.0 L 573.0 352.0 Q 610.0 359.0 652.0 367.0 L 696.0 375.0 Q 700.0 378.0 706.0 378.0 Q 749.0 388.0 755.0 393.0 Q 761.0 399.0 758.0 405.0 Q 754.0 412.0 733.0 419.0 Q 717.0 423.0 700.0 417.0 L 651.0 402.0 Z" fill="lightgray"></path>
      </clipPath>
      <path clip-path="url(#make-me-a-hanzi-clip-16)" d="M 457.0 360.0 L 524.0 358.0 L 718.0 401.0 L 748.0 401.0 " fill="none" id="make-me-a-hanzi-animation-16" stroke-dasharray="424 848" stroke-linecap="round"></path>

      <clipPath id="make-me-a-hanzi-clip-17">
      <path d="M 539.0 312.0 Q 536.0 313.0 534.0 312.0 Q 504.0 309.0 471.0 304.0 Q 452.0 301.0 466.0 290.0 Q 481.0 277.0 525.0 282.0 Q 532.0 285.0 542.0 285.0 L 573.0 291.0 Q 607.0 300.0 651.0 306.0 L 684.0 311.0 Q 717.0 317.0 745.0 320.0 Q 752.0 319.0 758.0 328.0 Q 759.0 335.0 743.0 342.0 Q 725.0 354.0 690.0 345.0 L 652.0 335.0 Q 639.0 334.0 625.0 329.0 Q 597.0 323.0 573.0 318.0 L 539.0 312.0 Z" fill="lightgray"></path>
      </clipPath>
      <path clip-path="url(#make-me-a-hanzi-clip-17)" d="M 475.0 295.0 L 547.0 299.0 L 714.0 333.0 L 749.0 328.0 " fill="none" id="make-me-a-hanzi-animation-17" stroke-dasharray="406 812" stroke-linecap="round"></path>

      <clipPath id="make-me-a-hanzi-clip-18">
      <path d="M 575.0 383.0 Q 576.0 396.0 568.0 402.0 Q 555.0 412.0 539.0 418.0 C 511.0 429.0 503.0 432.0 513.0 413.0 Q 525.0 389.0 529.0 375.0 L 535.0 344.0 Q 536.0 332.0 539.0 312.0 L 542.0 285.0 Q 543.0 269.0 545.0 249.0 C 548.0 219.0 575.0 224.0 574.0 254.0 Q 573.0 275.0 573.0 291.0 L 573.0 318.0 Q 573.0 334.0 573.0 352.0 L 575.0 383.0 Z" fill="lightgray"></path>
      </clipPath>
      <path clip-path="url(#make-me-a-hanzi-clip-18)" d="M 521.0 408.0 L 535.0 403.0 L 551.0 385.0 L 559.0 273.0 L 551.0 256.0 " fill="none" id="make-me-a-hanzi-animation-18" stroke-dasharray="298 596" stroke-linecap="round"></path>

      <clipPath id="make-me-a-hanzi-clip-19">
      <path d="M 645.0 438.0 Q 644.0 438.0 644.0 437.0 Q 638.0 433.0 643.0 422.0 Q 650.0 412.0 651.0 402.0 L 652.0 367.0 Q 652.0 352.0 652.0 335.0 L 651.0 306.0 Q 650.0 288.0 648.0 267.0 C 645.0 237.0 672.0 243.0 677.0 273.0 Q 680.0 292.0 684.0 311.0 L 690.0 345.0 Q 693.0 372.0 696.0 375.0 C 707.0 403.0 709.0 408.0 700.0 417.0 Q 688.0 429.0 666.0 437.0 C 650.0 443.0 650.0 443.0 645.0 438.0 Z" fill="lightgray"></path>
      </clipPath>
      <path clip-path="url(#make-me-a-hanzi-clip-19)" d="M 650.0 432.0 L 675.0 407.0 L 666.0 295.0 L 654.0 273.0 " fill="none" id="make-me-a-hanzi-animation-19" stroke-dasharray="301 602" stroke-linecap="round"></path>

      <clipPath id="make-me-a-hanzi-clip-20">
      <path d="M 545.0 249.0 Q 478.0 239.0 409.0 226.0 Q 393.0 225.0 405.0 211.0 Q 415.0 202.0 430.0 198.0 Q 446.0 195.0 457.0 199.0 Q 485.0 208.0 519.0 215.0 L 558.0 224.0 Q 633.0 242.0 743.0 247.0 L 769.0 248.0 Q 788.0 251.0 811.0 251.0 Q 859.0 251.0 863.0 260.0 Q 867.0 269.0 854.0 278.0 Q 806.0 308.0 754.0 290.0 Q 721.0 284.0 677.0 273.0 L 648.0 267.0 Q 633.0 266.0 617.0 262.0 Q 595.0 259.0 574.0 254.0 L 545.0 249.0 Z" fill="lightgray"></path>
      </clipPath>
      <path clip-path="url(#make-me-a-hanzi-clip-20)" d="M 417.0 216.0 L 448.0 215.0 L 612.0 249.0 L 779.0 273.0 L 814.0 273.0 L 855.0 264.0 " fill="none" id="make-me-a-hanzi-animation-20" stroke-dasharray="572 1144" stroke-linecap="round"></path>

      <clipPath id="make-me-a-hanzi-clip-21">
      <path d="M 519.0 215.0 Q 483.0 137.0 308.0 30.0 Q 292.0 20.0 312.0 21.0 Q 378.0 21.0 503.0 127.0 L 527.0 149.0 Q 558.0 177.0 573.0 190.0 Q 574.0 193.0 577.0 194.0 C 586.0 202.0 586.0 202.0 577.0 211.0 Q 573.0 218.0 560.0 223.0 Q 559.0 224.0 558.0 224.0 C 531.0 237.0 530.0 237.0 519.0 215.0 Z" fill="lightgray"></path>
      </clipPath>
      <path clip-path="url(#make-me-a-hanzi-clip-21)" d="M 569.0 198.0 L 555.0 202.0 L 537.0 192.0 L 483.0 133.0 L 435.0 94.0 L 367.0 50.0 L 316.0 28.0 " fill="none" id="make-me-a-hanzi-animation-21" stroke-dasharray="442 884" stroke-linecap="round"></path>

      <clipPath id="make-me-a-hanzi-clip-22">
      <path d="M 503.0 127.0 Q 516.0 93.0 510.0 40.0 Q 506.0 15.0 495.0 1.0 Q 483.0 -18.0 491.0 -36.0 Q 500.0 -64.0 514.0 -74.0 Q 524.0 -81.0 534.0 -65.0 Q 558.0 -34.0 638.0 45.0 Q 653.0 58.0 654.0 64.0 Q 655.0 74.0 638.0 65.0 Q 559.0 29.0 555.0 29.0 Q 549.0 33.0 549.0 49.0 Q 553.0 94.0 557.0 105.0 Q 561.0 121.0 550.0 131.0 Q 538.0 143.0 527.0 149.0 C 502.0 165.0 494.0 155.0 503.0 127.0 Z" fill="lightgray"></path>
      </clipPath>
      <path clip-path="url(#make-me-a-hanzi-clip-22)" d="M 529.0 139.0 L 529.0 28.0 L 536.0 -4.0 L 559.0 2.0 L 624.0 44.0 L 628.0 55.0 L 639.0 55.0 L 647.0 63.0 " fill="none" id="make-me-a-hanzi-animation-22" stroke-dasharray="407 814" stroke-linecap="round"></path>

      <clipPath id="make-me-a-hanzi-clip-23">
      <path d="M 691.0 139.0 Q 743.0 169.0 798.0 198.0 Q 814.0 205.0 807.0 219.0 Q 789.0 241.0 769.0 248.0 C 744.0 258.0 744.0 258.0 743.0 247.0 Q 743.0 222.0 682.0 148.0 Q 681.0 148.0 681.0 147.0 C 661.0 124.0 665.0 124.0 691.0 139.0 Z" fill="lightgray"></path>
      </clipPath>
      <path clip-path="url(#make-me-a-hanzi-clip-23)" d="M 750.0 243.0 L 764.0 213.0 L 693.0 150.0 " fill="none" id="make-me-a-hanzi-animation-23" stroke-dasharray="256 512" stroke-linecap="round"></path>

      <clipPath id="make-me-a-hanzi-clip-24">
      <path d="M 577.0 194.0 Q 613.0 176.0 693.0 87.0 Q 789.0 -12.0 825.0 -11.0 Q 892.0 -10.0 948.0 2.0 Q 976.0 8.0 973.0 15.0 Q 972.0 19.0 944.0 27.0 Q 797.0 72.0 777.0 81.0 Q 744.0 97.0 691.0 139.0 L 681.0 147.0 Q 660.0 165.0 640.0 184.0 Q 609.0 214.0 581.0 212.0 Q 578.0 212.0 577.0 211.0 C 551.0 210.0 551.0 209.0 577.0 194.0 Z" fill="lightgray"></path>
      </clipPath>
      <path clip-path="url(#make-me-a-hanzi-clip-24)" d="M 580.0 207.0 L 625.0 179.0 L 750.0 65.0 L 813.0 30.0 L 864.0 20.0 L 967.0 14.0 " fill="none" id="make-me-a-hanzi-animation-24" stroke-dasharray="577 1154" stroke-linecap="round"></path>

</g>
</svg>
